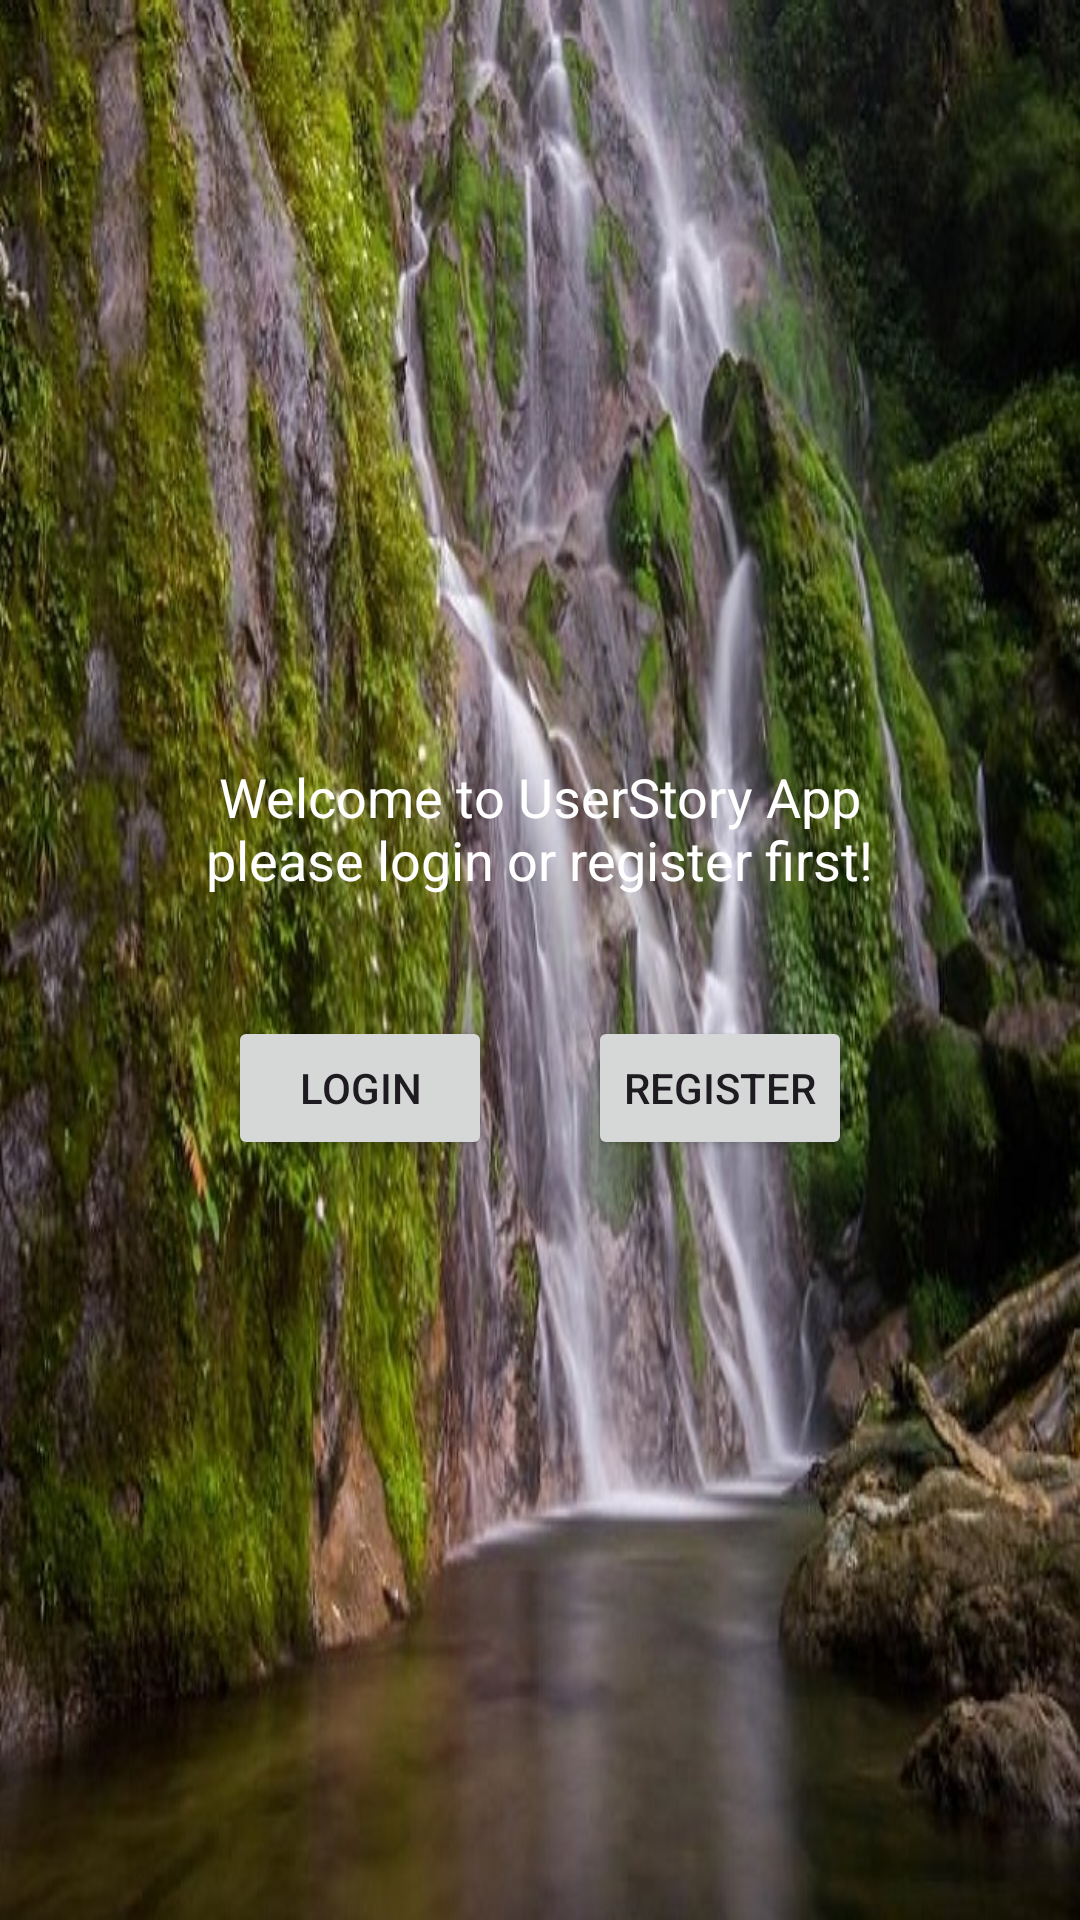

Android layout source for this screen:
<!-- AndroidManifest.xml: application theme Theme.UserStory -->
<!-- res/layout/activity_welcome.xml -->
<?xml version="1.0" encoding="utf-8"?>
<androidx.coordinatorlayout.widget.CoordinatorLayout xmlns:android="http://schemas.android.com/apk/res/android"
    xmlns:tools="http://schemas.android.com/tools"
    android:layout_width="match_parent"
    android:layout_height="match_parent"
    android:padding="16dp"
    android:background="@drawable/bg"
    tools:context=".presentation.welcome.WelcomeActivity">

    <LinearLayout
        android:layout_width="match_parent"
        android:layout_height="wrap_content"
        android:layout_gravity="center"
        android:orientation="vertical">

        <TextView
            android:id="@+id/welcome_tv"
            android:layout_width="wrap_content"
            android:layout_height="wrap_content"
            android:layout_gravity="center"
            android:text="@string/welcome_text"
            android:textAlignment="center"
            android:textColor="@color/white"
            android:layout_marginBottom="40dp"
            android:textSize="18sp" />

        <LinearLayout
            android:layout_width="wrap_content"
            android:layout_height="wrap_content"
            android:layout_gravity="center"
            android:orientation="horizontal">

            <Button
                android:id="@+id/login_btn"
                android:layout_width="wrap_content"
                android:layout_height="wrap_content"
                android:text="@string/login" />

            <Button
                android:id="@+id/register_btn"
                android:layout_width="wrap_content"
                android:layout_height="wrap_content"
                android:layout_marginStart="32dp"
                android:text="@string/register" />
        </LinearLayout>
    </LinearLayout>

</androidx.coordinatorlayout.widget.CoordinatorLayout>
<!-- resources referenced by this layout -->
<resources>
  <!-- drawable bg: jpeg bitmap (drawable, 171225 bytes) -->
  <string name="login">Login</string>
  <string name="register">Register</string>
  <string name="welcome_text">Welcome to UserStory App\nplease login or register first!</string>
  <style name="Theme.UserStory" parent="Base.Theme.UserStory" />
  <style name="Base.Theme.UserStory" parent="Theme.Material3.DayNight.NoActionBar">
          
          
      </style>
  <!-- not gathered from this repository: default colours our renderer supplied (Android Studio template values) -->
  <color name="white">#FFFFFFFF</color>
</resources>
